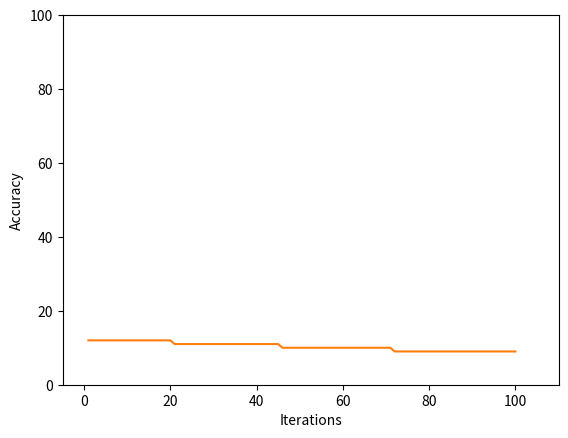

Source code (Python):
import numpy as np
import matplotlib.pyplot as plt

x = list(range(1, 101))
# create a decreasing list of random numbers from 8000 to 4000
y = sorted(np.random.randint(4000, 8000, 100), reverse=True)

plt.plot(x, y)
plt.axis([-5, 110, 0, 9000])
plt.xlabel('Iterations')
plt.ylabel('Loss')
plt.show()

x = list(range(1, 101))
# create a decreasing list of random numbers from 8000 to 4000
y = sorted(np.random.randint(9, 13, 100), reverse=True)

plt.plot(x, y)
plt.axis([-5, 110, 0, 100])
plt.xlabel('Iterations')
plt.ylabel('Accuracy')
plt.show()
